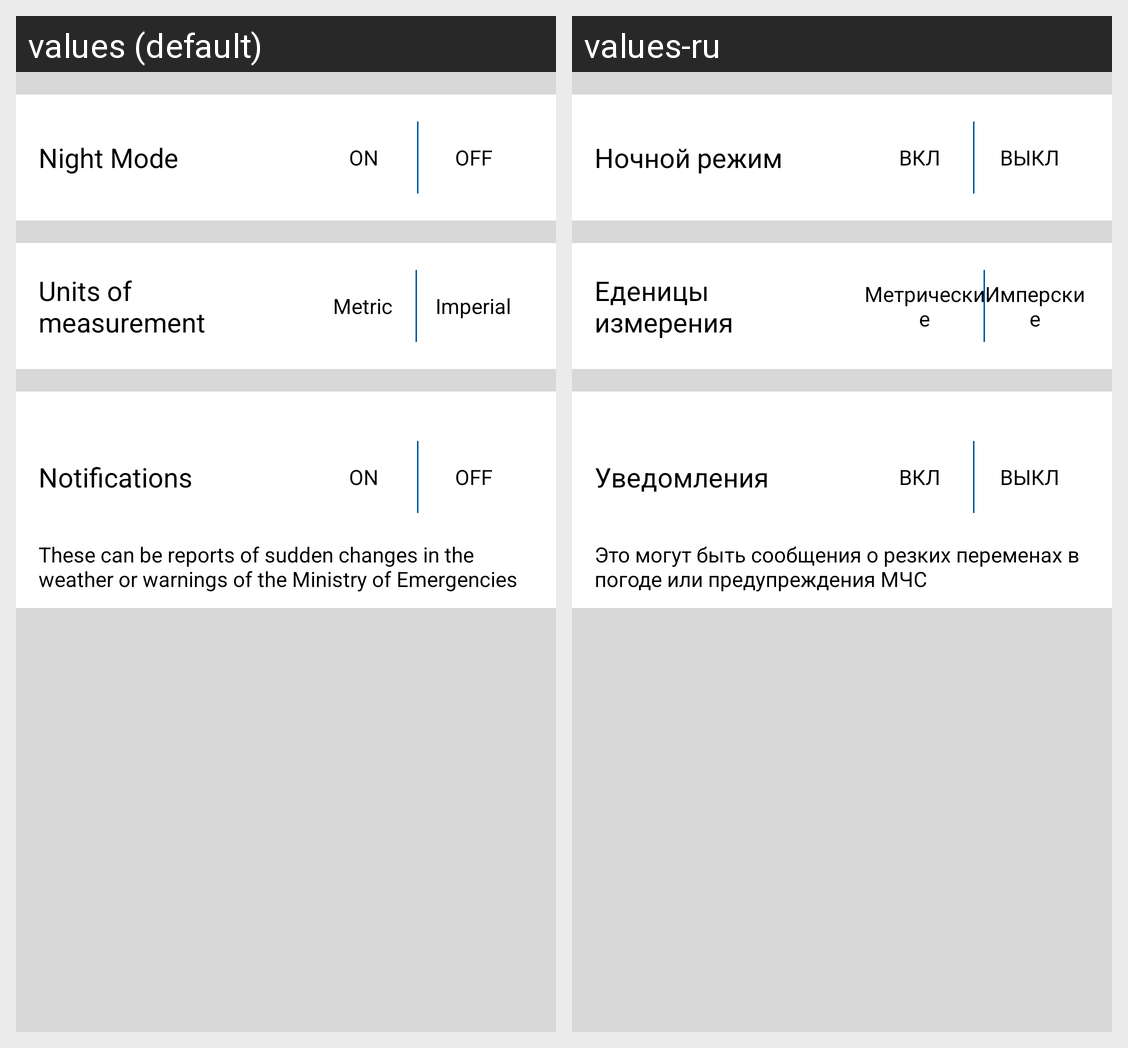

Locale-by-locale string values for the Android screen shown in this grid:
Android screen res/layout/fragment_settings.xml rendered under 2 locales, left to right: values (default), values-ru. Device: Nexus 5 (rendered at 1080×1920; each locale shown at half size, 540×960, under a caption strip naming it); theme AppTheme.
Strings drawn on this screen, with the default value and each locale's value (text and hints the layout hard-codes, and strings that could not be matched under every locale, appear in the picture but are not listed):

settings_NightMode
  values: Night Mode
  values-ru: Ночной режим

on
  values: ON
  values-ru: ВКЛ

off
  values: OFF
  values-ru: ВЫКЛ

settings_EUText
  values: Units of measurement
  values-ru: Еденицы измерения

metric
  values: Metric
  values-ru: Метрические

imperial
  values: Imperial
  values-ru: Имперские

settings_Notice
  values: Notifications
  values-ru: Уведомления

settings_NoticeText
  values: These can be reports of sudden changes in the weather or warnings of the Ministry of Emergencies
  values-ru: Это могут быть сообщения о резких переменах в погоде или предупреждения МЧС
